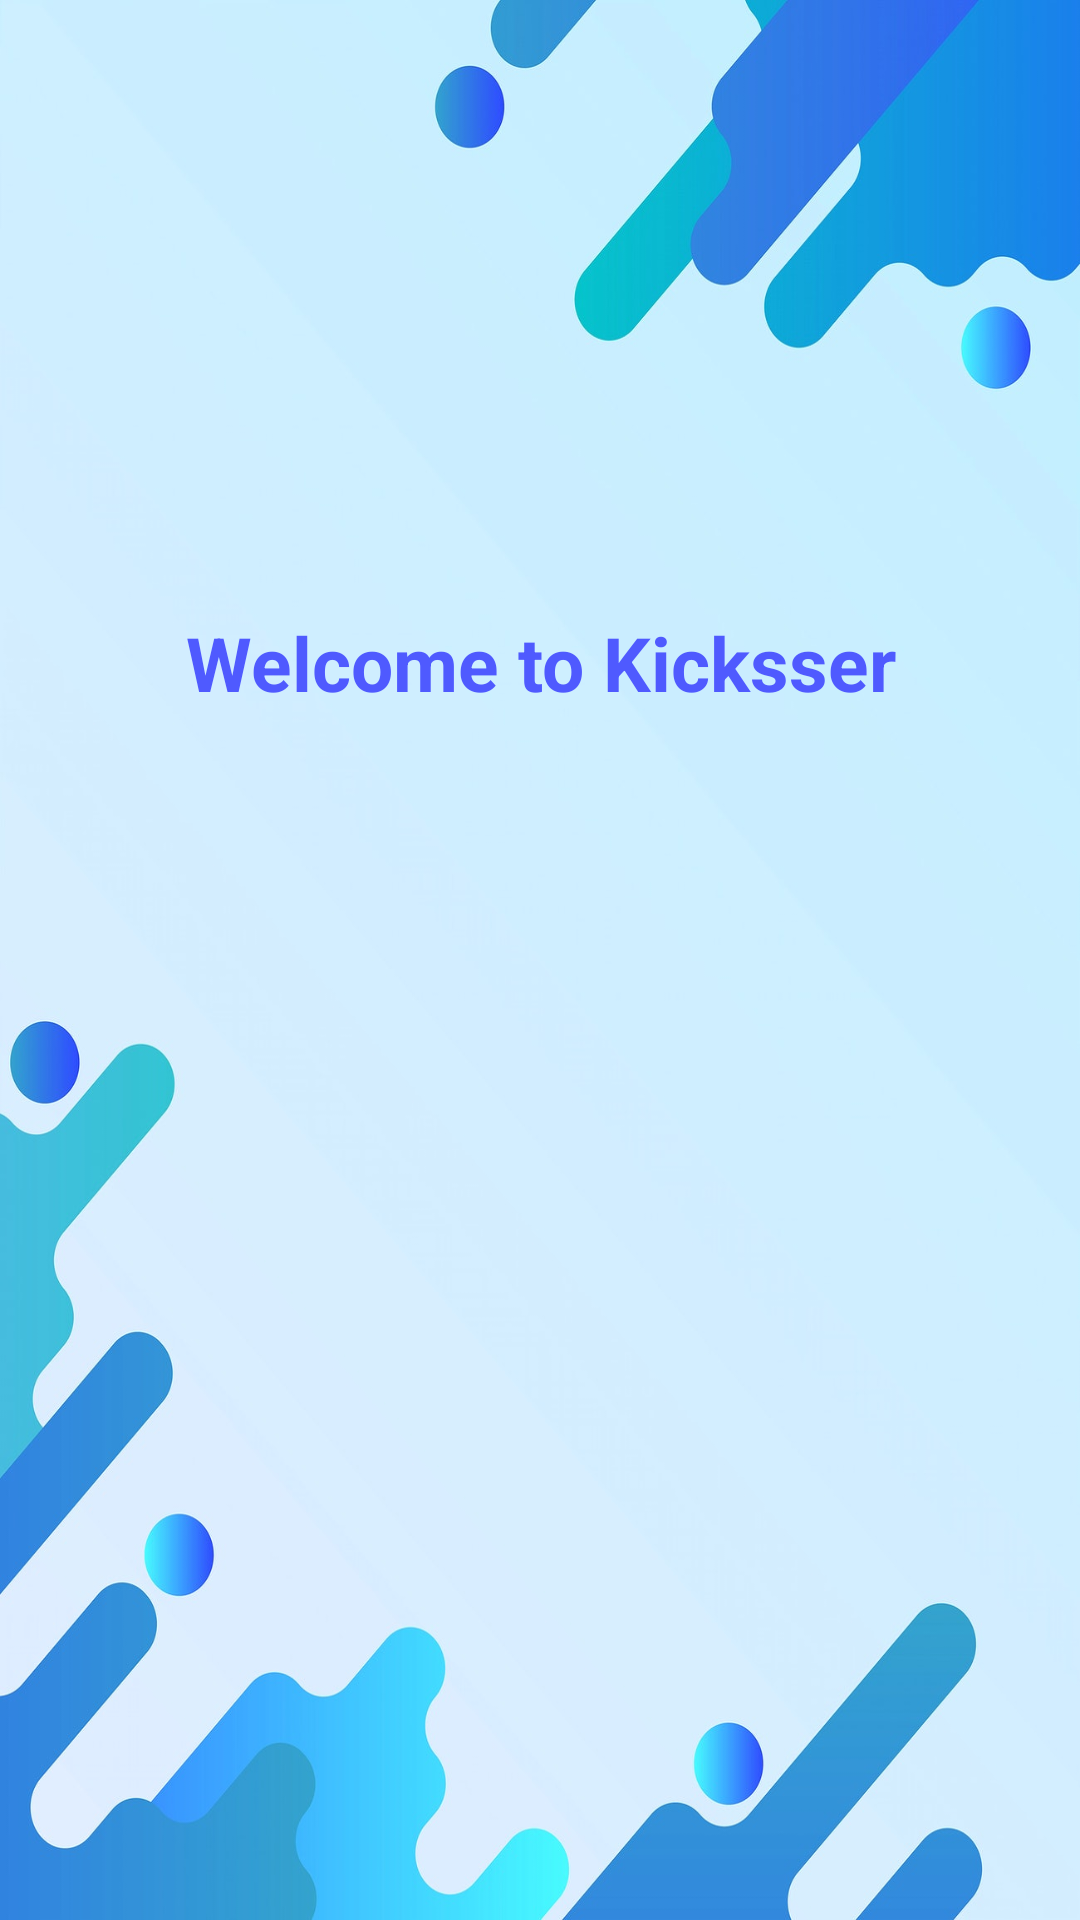

The Android layout XML behind this screen, and the referenced resources:
<!-- AndroidManifest.xml: application theme NoActionBarTheme -->
<!-- res/layout/activity_start.xml -->
<?xml version="1.0" encoding="utf-8"?>

<LinearLayout
    xmlns:android="http://schemas.android.com/apk/res/android"
    xmlns:tools="http://schemas.android.com/tools"
    android:layout_width="match_parent"
    android:layout_height="match_parent"
    android:gravity="center"
    android:orientation="vertical"
    tools:context=".PlayActivity"
    android:background="@drawable/startmenu"
    >

    <TextView
        android:id="@+id/tv_start"
        android:layout_width="match_parent"
        android:layout_height="wrap_content"
        android:gravity="center"
        android:text="Welcome to Kicksser"
        android:textColor="@color/ligth_purple"
        android:textSize="25sp"
        android:textStyle="bold" />

    <ImageView
        android:id="@+id/iv_logo"
        android:layout_width="182dp"
        android:layout_height="188dp"
        android:layout_marginTop="10dp"
        android:contentDescription="@string/description_logo"
        android:src="@drawable/logo" />

</LinearLayout>
<!-- resources referenced by this layout -->
<resources>
  <color name="ligth_purple">#4f5aff</color>
  <!-- drawable startmenu: jpg bitmap (drawable, 80908 bytes) -->
  <string name="description_logo">Application logo</string>
  <style name="NoActionBarTheme" parent="Theme.AppCompat.Light.NoActionBar">
          <item name="colorPrimary">@color/purple_500</item>
          <item name="colorPrimaryDark">@color/purple_700</item>
          <item name="colorAccent">@color/purple_200</item>
      </style>
  <color name="purple_500">#FF6200EE</color>
  <color name="purple_700">#FF3700B3</color>
  <color name="purple_200">#FFBB86FC</color>
</resources>
